Run: headless pygame with SDL's dummy video driver; simulated clock (each Clock.tick advances the game by its frame time, no real sleeping); random seed 0; keys injected as events and as key.get_pressed() state; mouse plan: one left click at the window centre at the start of phase 2, then a move to the lower-right quarter at the start of phase 3.
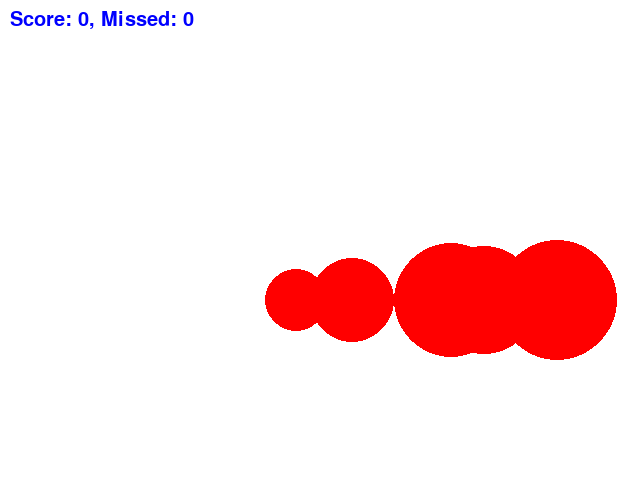
Frame 1 of 4 · flips 1–60 · no input
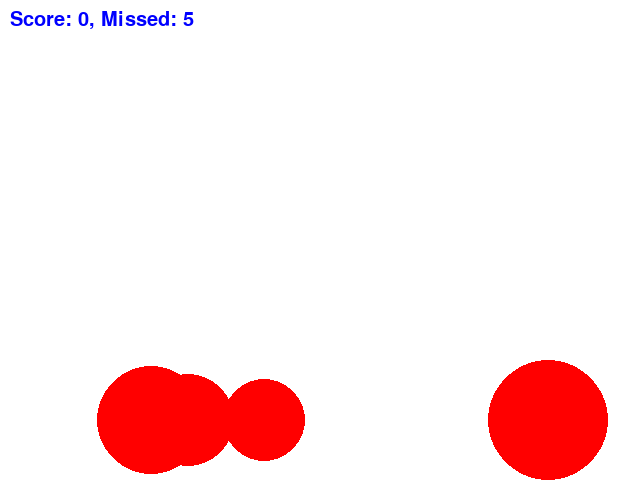
Frame 2 of 4 · flips 61–180 · clicked the window centre · tapped SPACE, RETURN · held RIGHT (→), D
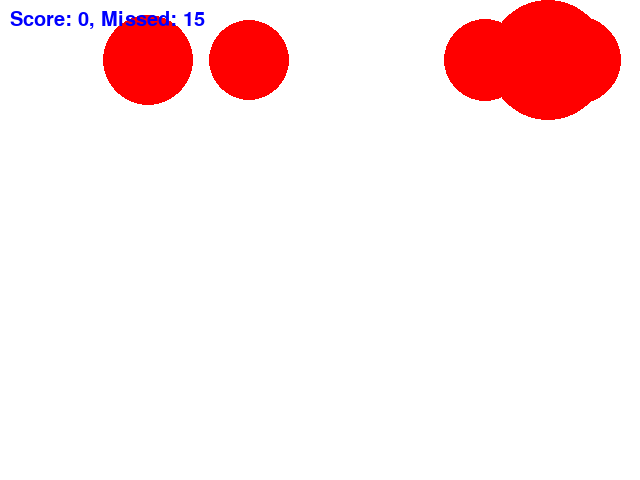
Frame 3 of 4 · flips 181–300 · moved the mouse to the lower-right quarter · held DOWN (↓), S
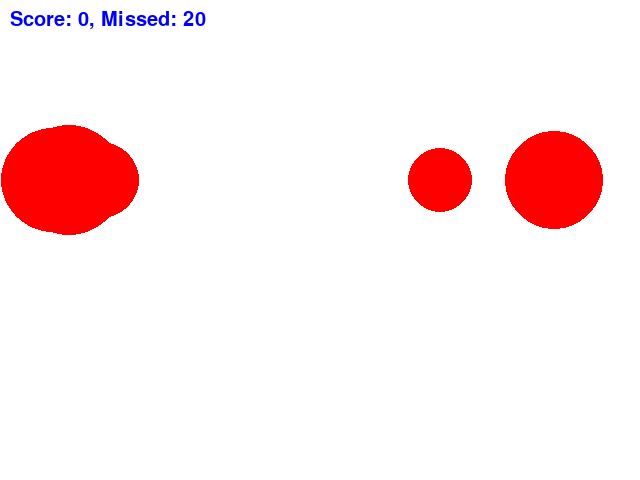
Frame 4 of 4 · flips 301–420 · held LEFT (←), A, UP (↑), W

The pygame program that drew these frames:

import pygame
import random

# Инициализируем Pygame
pygame.init()

# Определяем цвета
WHITE = (255, 255, 255)
RED = (255, 0, 0)
GREEN = (0, 255, 0)
BLUE = (0, 0, 255)

# Определяем размер экрана
SCREEN_WIDTH = 640
SCREEN_HEIGHT = 480
screen = pygame.display.set_mode((SCREEN_WIDTH, SCREEN_HEIGHT))

# Устанавливаем заголовок окна
pygame.display.set_caption("Лови цели мышкой")

# Определяем переменные
targets = []
score1 = 0
missed = 0
font = pygame.font.SysFont("Arial", 30)

# Определяем класс для цели
class Target:
    def __init__(self, size):
        self.size = size
        self.x = random.randint(self.size, SCREEN_WIDTH - self.size)
        self.y = 0

    def draw(self, screen):
        pygame.draw.circle(screen, RED, (self.x, self.y), self.size)

    def update(self):
        self.y += 5

# Создаем первые цели
for i in range(5):
    targets.append(Target(random.randint(30, 60)))

# Запускаем игровой цикл
running = True
clock = pygame.time.Clock()
while running:

    # Обрабатываем события
    for event in pygame.event.get():

        # Закрываем окно при нажатии на крестик
        if event.type == pygame.QUIT:
            running = False

        # Обрабатываем клик мыши
        elif event.type == pygame.MOUSEBUTTONDOWN:
            pos = pygame.mouse.get_pos()
            for target in targets:
                distance = ((target.x - pos[0]) ** 2 + (target.y - pos[1]) ** 2) ** 0.5
                if distance <= target.size:
                    targets.remove(target)
                    targets.append(Target(random.randint(30, 60)))
                    score1 += 1

    # Очищаем экран
    screen.fill(WHITE)

    # Обновляем положение целей
    for target in targets:
        target.update()

    # Удаляем цели, которые ушли за экран
    targets = [target for target in targets if target.y < SCREEN_HEIGHT]

    # Создаем новые цели
    while len(targets) < 5:
        targets.append(Target(random.randint(30, 60)))
        missed += 1

    # Рисуем цели на экране
    for target in targets:
        target.draw(screen)

    # Рисуем счет на экране
    score_text = font.render(f"Score: {score1}, Missed: {missed}", True, BLUE)
    screen.blit(score_text, (10, 10))

    # Обновляем экран
    pygame.display.flip()

    # Ограничиваем частоту обновления экрана
    clock.tick(60)

# Выходим из Pygame
pygame.quit()
